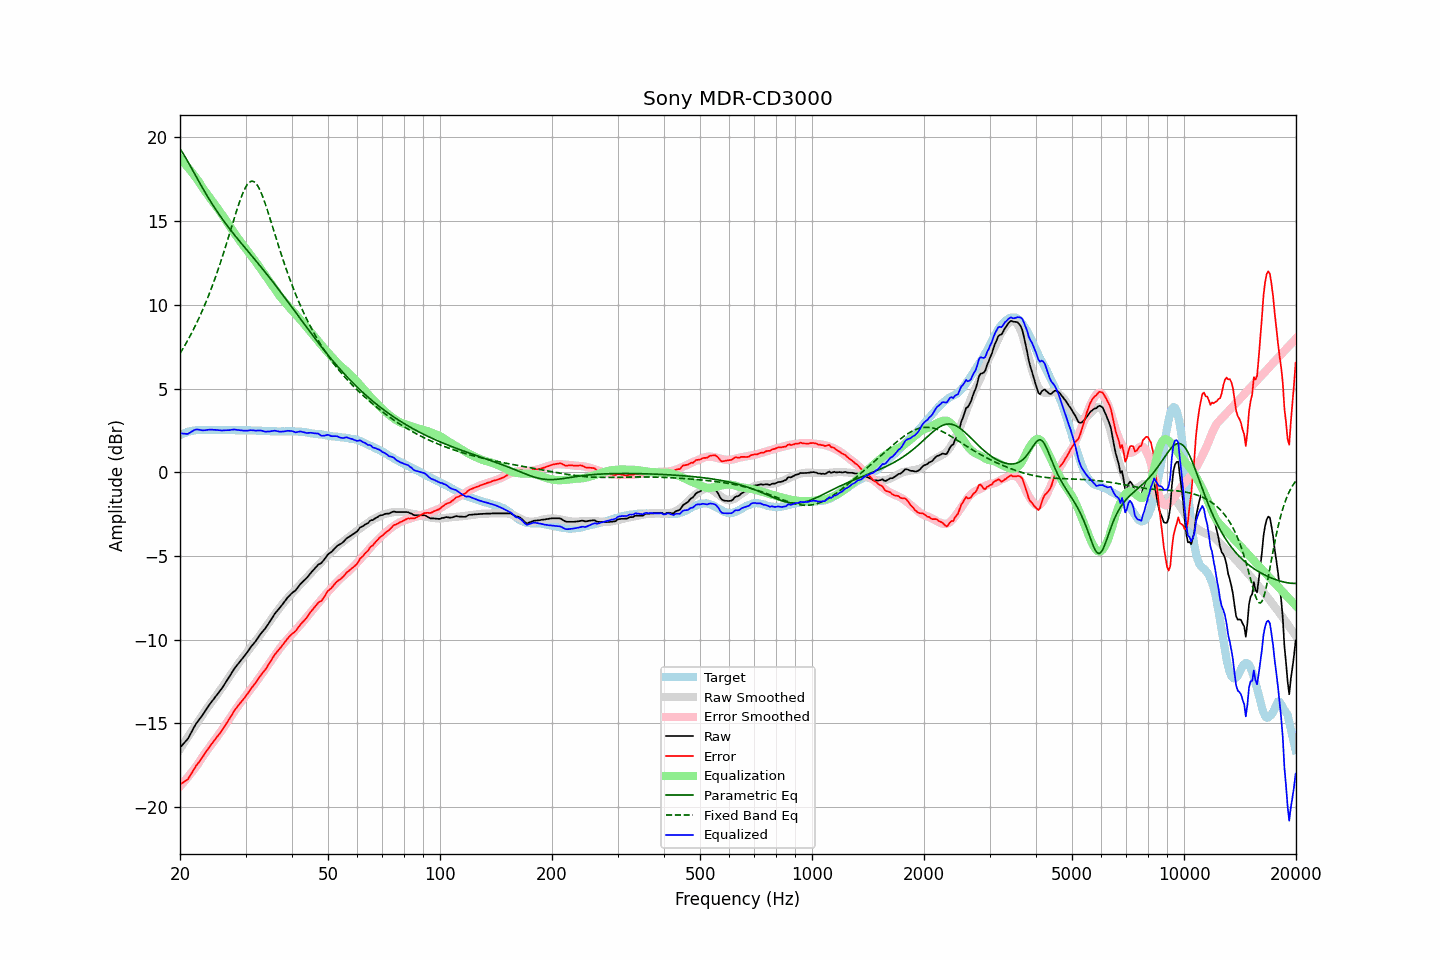

The file beside this chart, header and first rows:
frequency, raw, error, smoothed, error_smoothed, equalization, parametric_eq, fixed_band_eq, equalized_raw, equalized_smoothed, target
20.00, -16.45, -18.65, -16.54, -18.77, 18.77, 19.32, 7.09, 2.32, 2.23, 2.20
20.20, -16.34, -18.59, -16.39, -18.66, 18.66, 19.18, 7.25, 2.32, 2.27, 2.25
20.40, -16.24, -18.54, -16.25, -18.55, 18.55, 19.03, 7.41, 2.31, 2.30, 2.30
20.61, -16.13, -18.46, -16.10, -18.44, 18.44, 18.87, 7.57, 2.30, 2.34, 2.33
20.81, -16.03, -18.41, -15.95, -18.32, 18.32, 18.71, 7.74, 2.29, 2.37, 2.38
21.02, -15.91, -18.33, -15.81, -18.20, 18.20, 18.54, 7.91, 2.29, 2.40, 2.42
21.23, -15.73, -18.17, -15.66, -18.08, 18.08, 18.37, 8.09, 2.35, 2.42, 2.44
21.44, -15.55, -18.01, -15.52, -17.96, 17.96, 18.19, 8.27, 2.41, 2.44, 2.46
21.66, -15.37, -17.85, -15.37, -17.84, 17.84, 18.02, 8.46, 2.46, 2.46, 2.48
21.87, -15.19, -17.68, -15.23, -17.71, 17.71, 17.84, 8.65, 2.52, 2.48, 2.49
22.09, -15.03, -17.54, -15.08, -17.58, 17.58, 17.67, 8.84, 2.55, 2.50, 2.51
22.31, -14.90, -17.42, -14.94, -17.45, 17.45, 17.50, 9.04, 2.55, 2.51, 2.52
22.54, -14.77, -17.29, -14.79, -17.31, 17.31, 17.32, 9.25, 2.53, 2.52, 2.52
22.76, -14.64, -17.16, -14.64, -17.16, 17.16, 17.15, 9.46, 2.52, 2.52, 2.52
22.99, -14.51, -17.02, -14.49, -17.01, 17.01, 16.98, 9.68, 2.50, 2.52, 2.51
23.22, -14.36, -16.87, -14.34, -16.87, 16.87, 16.82, 9.90, 2.51, 2.52, 2.51
23.45, -14.22, -16.73, -14.21, -16.73, 16.73, 16.66, 10.13, 2.51, 2.52, 2.51
23.69, -14.07, -16.60, -14.08, -16.60, 16.60, 16.49, 10.37, 2.53, 2.52, 2.52
23.92, -13.93, -16.45, -13.95, -16.47, 16.47, 16.34, 10.61, 2.54, 2.52, 2.52
24.16, -13.80, -16.32, -13.82, -16.34, 16.34, 16.18, 10.85, 2.54, 2.52, 2.52
24.40, -13.67, -16.20, -13.69, -16.21, 16.21, 16.03, 11.11, 2.54, 2.52, 2.53
24.65, -13.55, -16.07, -13.56, -16.08, 16.08, 15.88, 11.37, 2.53, 2.52, 2.52
24.89, -13.42, -15.94, -13.43, -15.95, 15.95, 15.73, 11.63, 2.53, 2.52, 2.52
25.14, -13.30, -15.82, -13.29, -15.82, 15.82, 15.59, 11.91, 2.52, 2.52, 2.52
25.39, -13.17, -15.70, -13.16, -15.69, 15.69, 15.45, 12.19, 2.52, 2.53, 2.53
25.65, -13.04, -15.57, -13.02, -15.55, 15.55, 15.31, 12.47, 2.51, 2.53, 2.53
25.91, -12.92, -15.45, -12.88, -15.41, 15.41, 15.17, 12.77, 2.49, 2.53, 2.52
26.16, -12.77, -15.29, -12.74, -15.27, 15.27, 15.04, 13.07, 2.50, 2.52, 2.52
26.43, -12.62, -15.15, -12.60, -15.12, 15.12, 14.91, 13.37, 2.50, 2.52, 2.52
26.69, -12.47, -14.99, -12.46, -14.98, 14.98, 14.78, 13.68, 2.51, 2.52, 2.52
26.96, -12.32, -14.84, -12.32, -14.83, 14.83, 14.65, 13.99, 2.51, 2.52, 2.52
27.23, -12.17, -14.69, -12.17, -14.69, 14.69, 14.53, 14.31, 2.52, 2.52, 2.52
27.50, -12.01, -14.53, -12.03, -14.55, 14.55, 14.40, 14.62, 2.54, 2.52, 2.52
27.77, -11.86, -14.37, -11.89, -14.41, 14.41, 14.28, 14.94, 2.55, 2.51, 2.51
28.05, -11.71, -14.22, -11.75, -14.27, 14.27, 14.16, 15.25, 2.55, 2.51, 2.51
28.33, -11.59, -14.09, -11.62, -14.13, 14.13, 14.04, 15.56, 2.54, 2.51, 2.50
28.62, -11.46, -13.96, -11.48, -13.99, 13.99, 13.92, 15.85, 2.52, 2.51, 2.50
28.90, -11.34, -13.85, -11.35, -13.86, 13.86, 13.81, 16.14, 2.51, 2.51, 2.51
29.19, -11.22, -13.72, -11.22, -13.73, 13.73, 13.69, 16.41, 2.50, 2.51, 2.50
29.48, -11.11, -13.62, -11.09, -13.60, 13.60, 13.57, 16.65, 2.49, 2.51, 2.51
29.78, -10.99, -13.49, -10.97, -13.47, 13.47, 13.46, 16.87, 2.48, 2.50, 2.50
30.08, -10.86, -13.37, -10.84, -13.34, 13.34, 13.34, 17.06, 2.48, 2.50, 2.51
30.38, -10.73, -13.23, -10.72, -13.22, 13.22, 13.23, 17.20, 2.48, 2.50, 2.50
30.68, -10.59, -13.09, -10.59, -13.09, 13.09, 13.12, 17.31, 2.50, 2.50, 2.50
30.99, -10.45, -12.95, -10.47, -12.97, 12.97, 13.00, 17.37, 2.51, 2.50, 2.50
31.30, -10.33, -12.82, -10.34, -12.84, 12.84, 12.89, 17.39, 2.51, 2.50, 2.49
31.61, -10.21, -12.70, -10.22, -12.71, 12.71, 12.77, 17.36, 2.50, 2.49, 2.49
31.93, -10.10, -12.59, -10.09, -12.58, 12.58, 12.66, 17.28, 2.48, 2.49, 2.49
32.24, -9.96, -12.44, -9.97, -12.45, 12.45, 12.54, 17.16, 2.49, 2.48, 2.48
32.57, -9.82, -12.30, -9.83, -12.32, 12.32, 12.42, 17.00, 2.49, 2.48, 2.48
32.89, -9.68, -12.16, -9.70, -12.18, 12.18, 12.31, 16.80, 2.50, 2.48, 2.48
33.22, -9.56, -12.03, -9.57, -12.04, 12.04, 12.19, 16.58, 2.48, 2.47, 2.47
33.55, -9.45, -11.92, -9.43, -11.90, 11.90, 12.07, 16.32, 2.45, 2.47, 2.47
33.89, -9.34, -11.80, -9.30, -11.76, 11.76, 11.95, 16.05, 2.42, 2.46, 2.46
34.23, -9.20, -11.66, -9.17, -11.63, 11.63, 11.83, 15.77, 2.42, 2.46, 2.46
34.57, -9.05, -11.50, -9.03, -11.49, 11.49, 11.71, 15.47, 2.44, 2.45, 2.45
34.92, -8.91, -11.36, -8.90, -11.35, 11.35, 11.59, 15.16, 2.44, 2.45, 2.45
35.27, -8.75, -11.20, -8.76, -11.21, 11.21, 11.47, 14.85, 2.46, 2.45, 2.44
35.62, -8.60, -11.04, -8.63, -11.07, 11.07, 11.34, 14.54, 2.47, 2.44, 2.44
35.97, -8.45, -10.89, -8.49, -10.94, 10.94, 11.22, 14.23, 2.48, 2.44, 2.44
... 635 more rows
